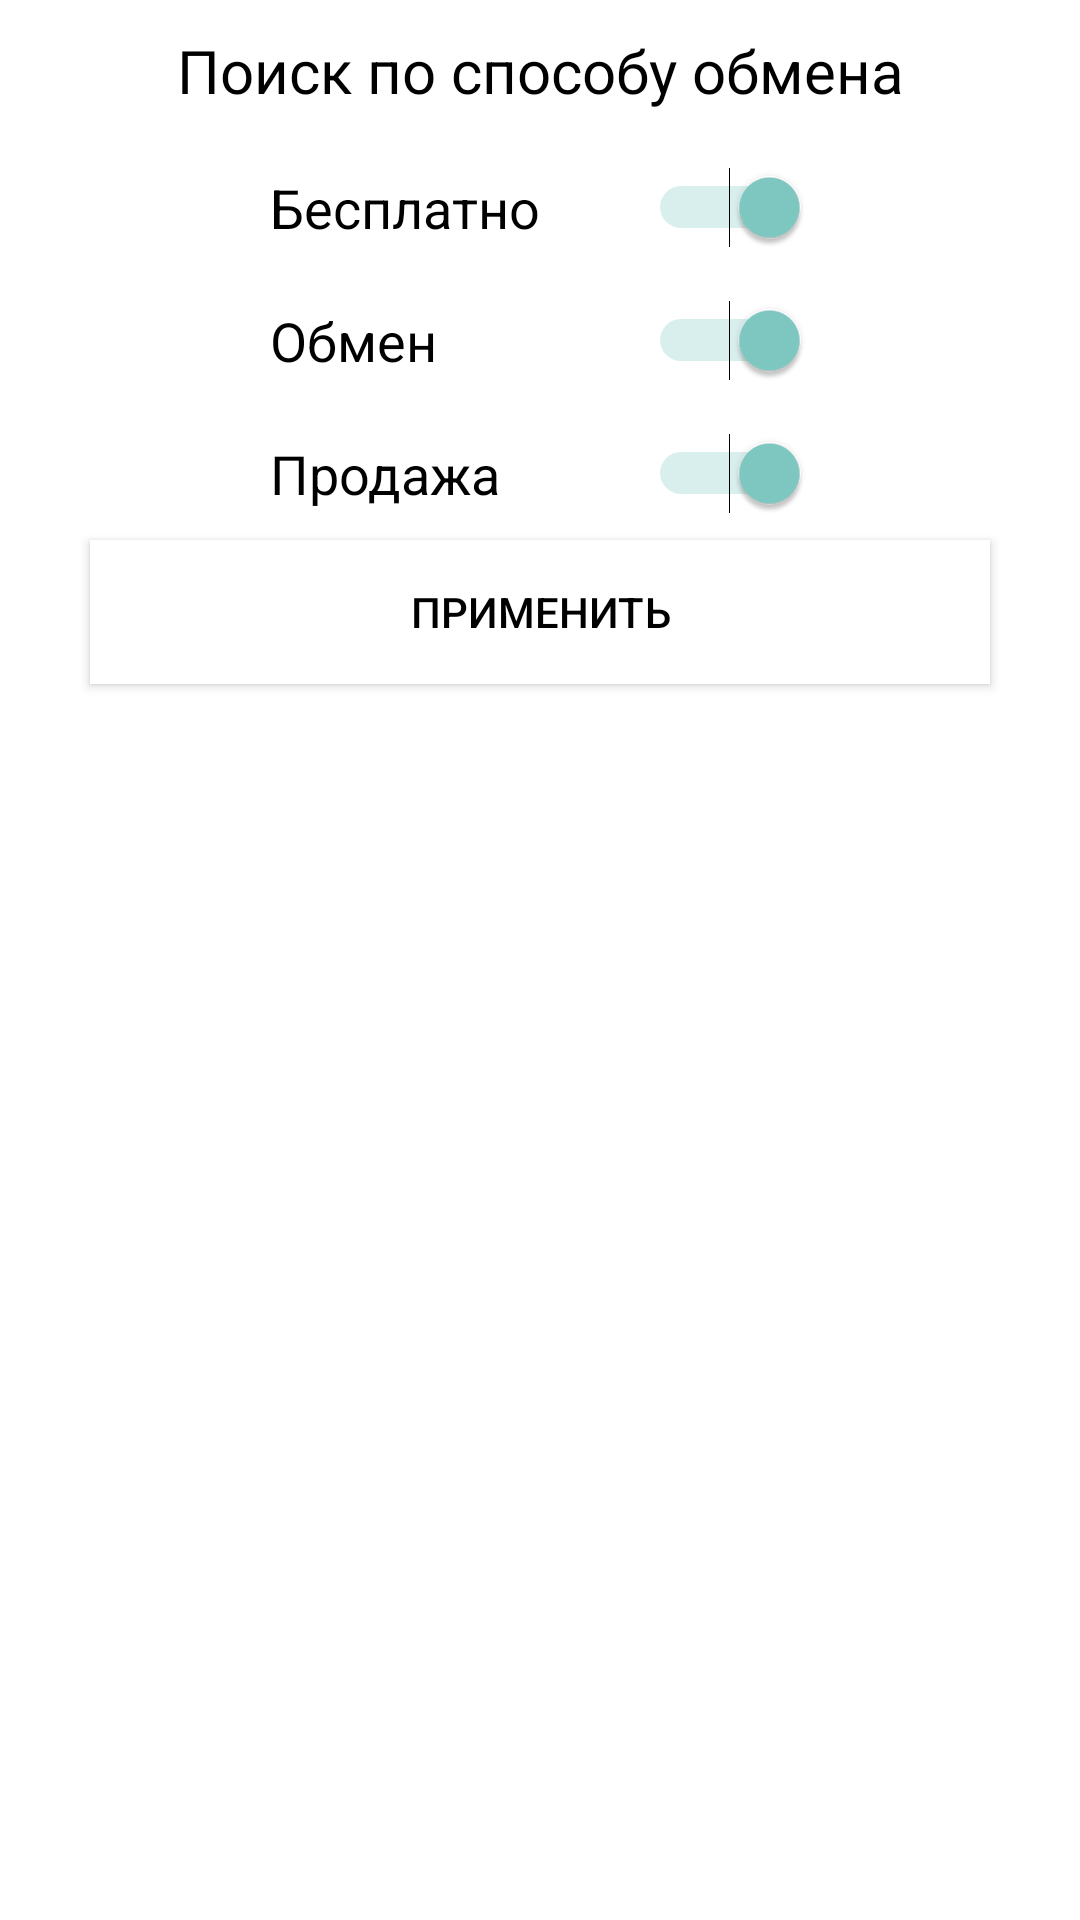

Here is an Android app screen rendered from its layout file. Give the layout XML and the strings, colors and styles it references.
<!-- AndroidManifest.xml: application theme Theme.Design.NoActionBar -->
<!-- res/layout/fragment_sort.xml -->
<?xml version="1.0" encoding="utf-8"?>
<androidx.constraintlayout.widget.ConstraintLayout xmlns:android="http://schemas.android.com/apk/res/android"
    xmlns:app="http://schemas.android.com/apk/res-auto"
    xmlns:tools="http://schemas.android.com/tools"
    android:layout_width="300dp"
    android:layout_height="wrap_content"
    tools:context=".SortFragment"
    android:background="@color/white">

    <TextView
        android:id="@+id/headerSort"
        android:layout_width="match_parent"
        android:layout_height="wrap_content"
        android:padding="10dp"
        android:text="Поиск по способу обмена"
        android:textAlignment="center"
        android:textColor="@color/black"
        android:textSize="20dp"
        app:layout_constraintEnd_toEndOf="parent"
        app:layout_constraintStart_toStartOf="parent"
        app:layout_constraintTop_toTopOf="parent" />

    <Switch
        android:id="@+id/switch1"
        android:layout_width="200dp"
        android:layout_height="wrap_content"
        android:checked="true"
        android:padding="10dp"
        android:text="Бесплатно"
        android:textColor="@color/black"
        android:textSize="18dp"
        app:layout_constraintEnd_toEndOf="parent"
        app:layout_constraintStart_toStartOf="parent"
        app:layout_constraintTop_toBottomOf="@id/headerSort"
        tools:ignore="MissingConstraints" />

    <Switch
        android:id="@+id/switch2"
        android:layout_width="200dp"
        android:layout_height="wrap_content"
        android:checked="true"
        android:padding="10dp"
        android:text="Обмен"
        android:textColor="@color/black"
        android:textSize="18dp"
        app:layout_constraintEnd_toEndOf="parent"
        app:layout_constraintStart_toStartOf="parent"
        app:layout_constraintTop_toBottomOf="@id/switch1"
        tools:ignore="MissingConstraints" />

    <Switch
        android:id="@+id/switch3"
        android:layout_width="200dp"
        android:layout_height="wrap_content"
        android:checked="true"
        android:padding="10dp"
        android:text="Продажа"
        android:textColor="@color/black"
        android:textSize="18dp"
        app:layout_constraintEnd_toEndOf="parent"
        app:layout_constraintStart_toStartOf="parent"
        app:layout_constraintTop_toBottomOf="@id/switch2"
        tools:ignore="MissingConstraints" />

    <Button
        android:id="@+id/setSortBtn"
        android:layout_width="300dp"
        android:layout_height="wrap_content"
        android:background="@color/white"
        android:text="Применить"
        android:textColor="@color/black"
        app:layout_constraintEnd_toEndOf="parent"
        app:layout_constraintStart_toStartOf="parent"
        app:layout_constraintTop_toBottomOf="@+id/switch3" />

</androidx.constraintlayout.widget.ConstraintLayout>
<!-- resources referenced by this layout -->
<resources>
  <color name="black">#FF000000</color>
  <color name="white">#FFFFFFFF</color>
</resources>
